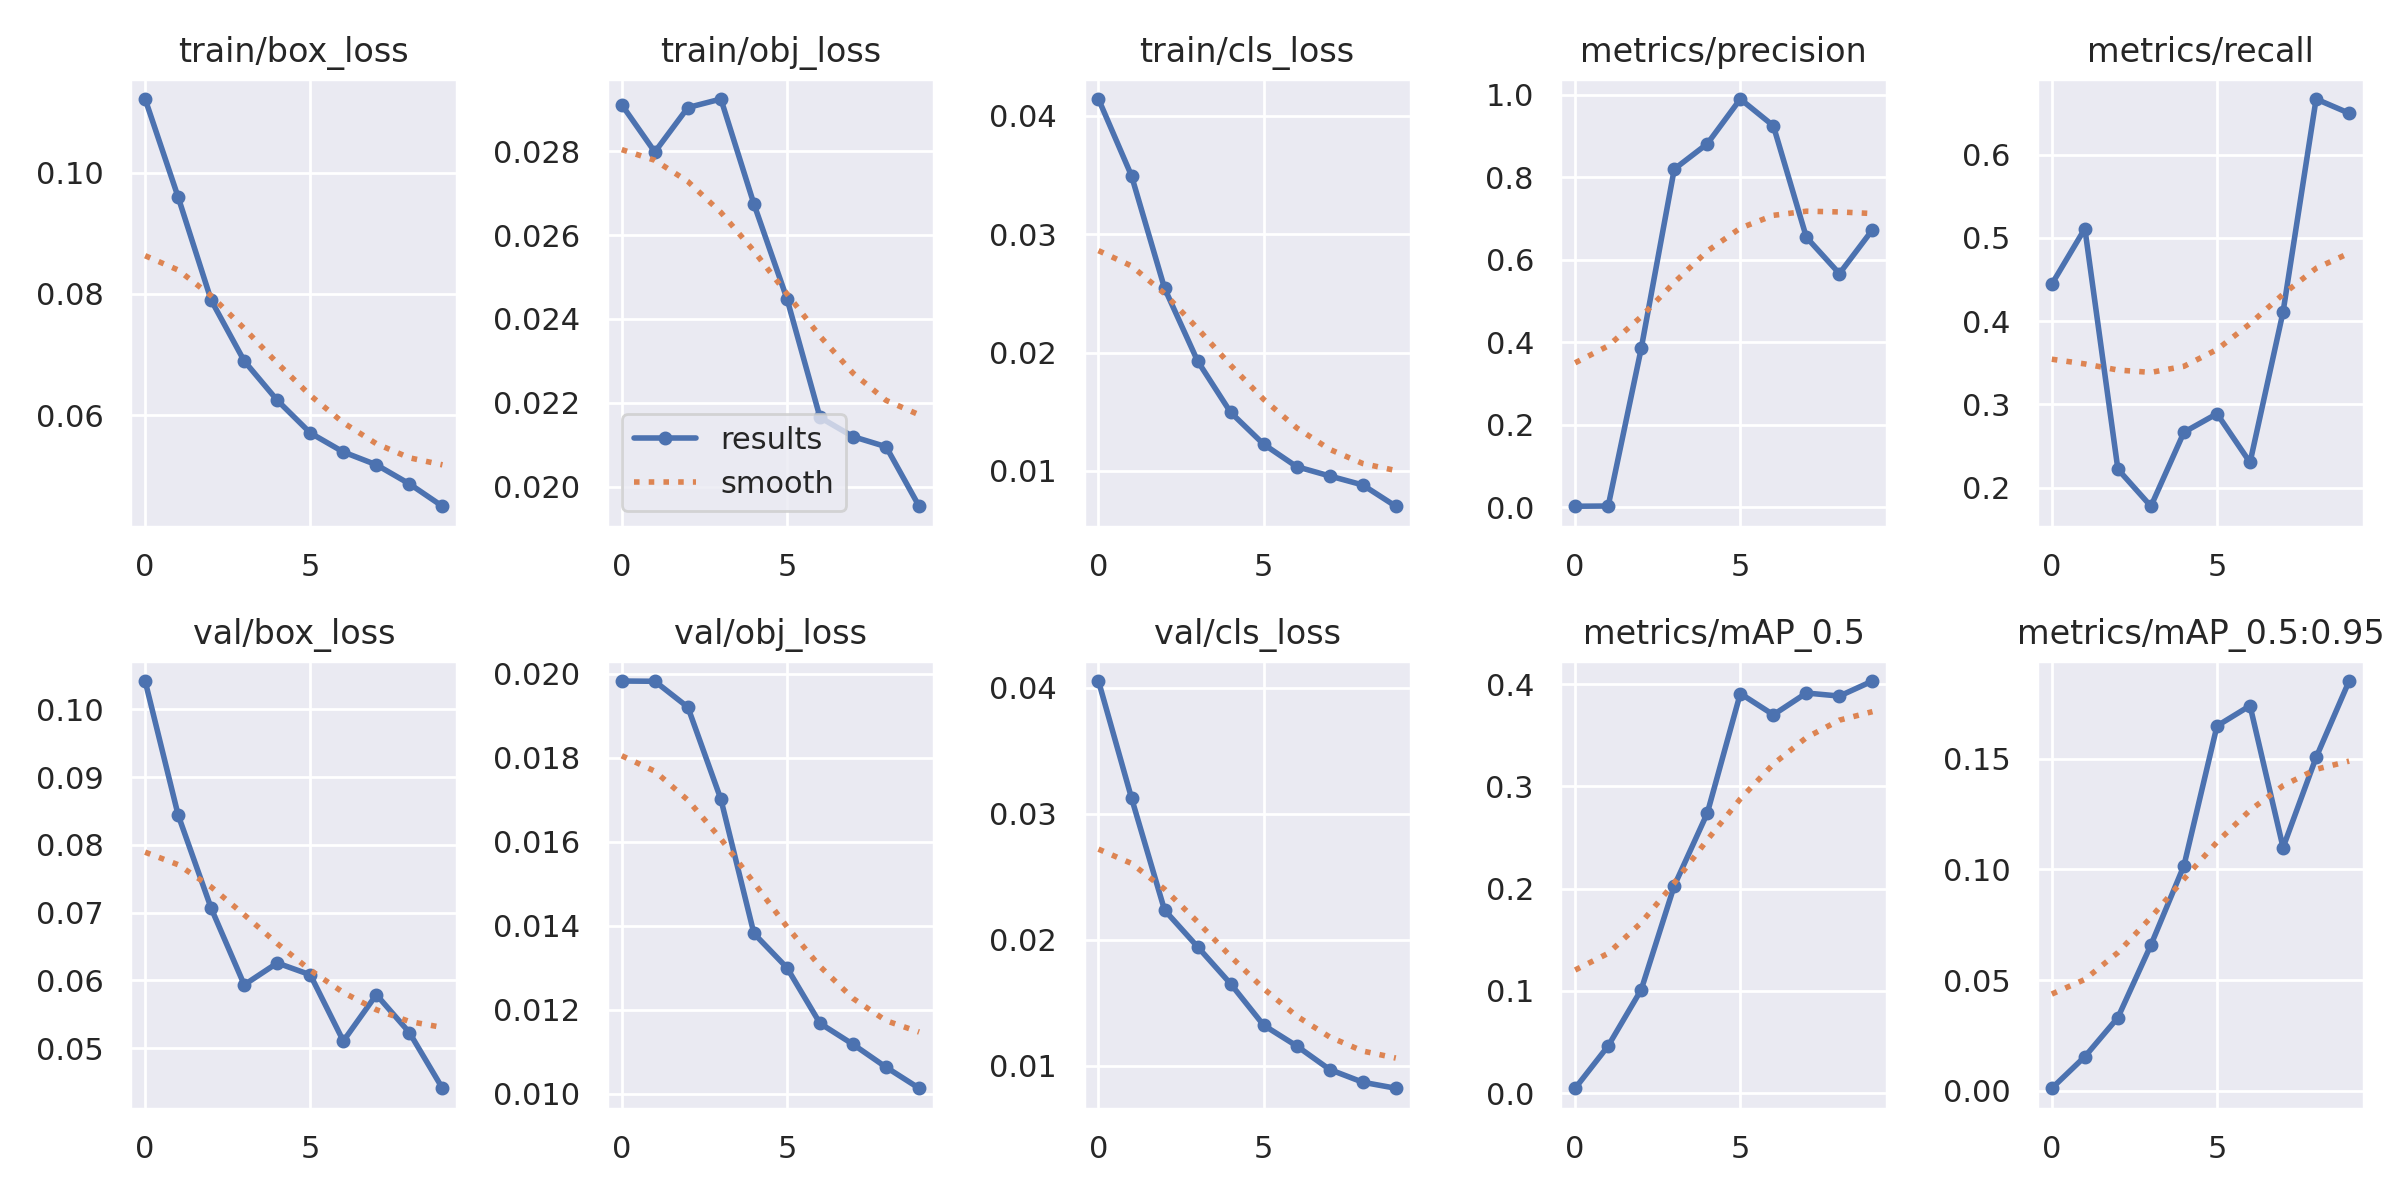

Values plotted in this chart, from the file beside it:
epoch, train/box_loss, train/obj_loss, train/cls_loss, metrics/precision, metrics/recall, metrics/mAP_0.5, metrics/mAP_0.5:0.95, val/box_loss, val/obj_loss, val/cls_loss, x/lr0, x/lr1, x/lr2
0, 0.1121, 0.0291, 0.04143, 0.002002, 0.4444, 0.004768, 0.001187, 0.1042, 0.01983, 0.04054, 0.0937, 0.0007, 0.0007
1, 0.09594, 0.02798, 0.03494, 0.002556, 0.5111, 0.04621, 0.01546, 0.08439, 0.01982, 0.03126, 0.08635, 0.001352, 0.001352
2, 0.07895, 0.02904, 0.02544, 0.3849, 0.2222, 0.1012, 0.03309, 0.07065, 0.01921, 0.02235, 0.07884, 0.001845, 0.001845
3, 0.06894, 0.02924, 0.01929, 0.82, 0.1778, 0.2028, 0.06587, 0.05936, 0.01701, 0.01944, 0.07118, 0.002179, 0.002179
4, 0.06246, 0.02674, 0.01494, 0.8815, 0.2667, 0.2739, 0.1017, 0.06258, 0.01382, 0.0165, 0.06336, 0.002356, 0.002356
5, 0.05708, 0.02448, 0.01225, 0.9901, 0.2889, 0.3909, 0.1648, 0.06084, 0.013, 0.01321, 0.05537, 0.002374, 0.002374
6, 0.05394, 0.02165, 0.01035, 0.9252, 0.2303, 0.3701, 0.1739, 0.05107, 0.01168, 0.01157, 0.04723, 0.002233, 0.002233
7, 0.05183, 0.0212, 0.009562, 0.6546, 0.4111, 0.3914, 0.1099, 0.05791, 0.01118, 0.009693, 0.03893, 0.001934, 0.001934
8, 0.04869, 0.02096, 0.008801, 0.5664, 0.6667, 0.3884, 0.1505, 0.05232, 0.01064, 0.008686, 0.03048, 0.001477, 0.001477
9, 0.045, 0.01954, 0.007003, 0.6728, 0.6496, 0.4031, 0.185, 0.04411, 0.01014, 0.008207, 0.02186, 0.0008611, 0.0008611
